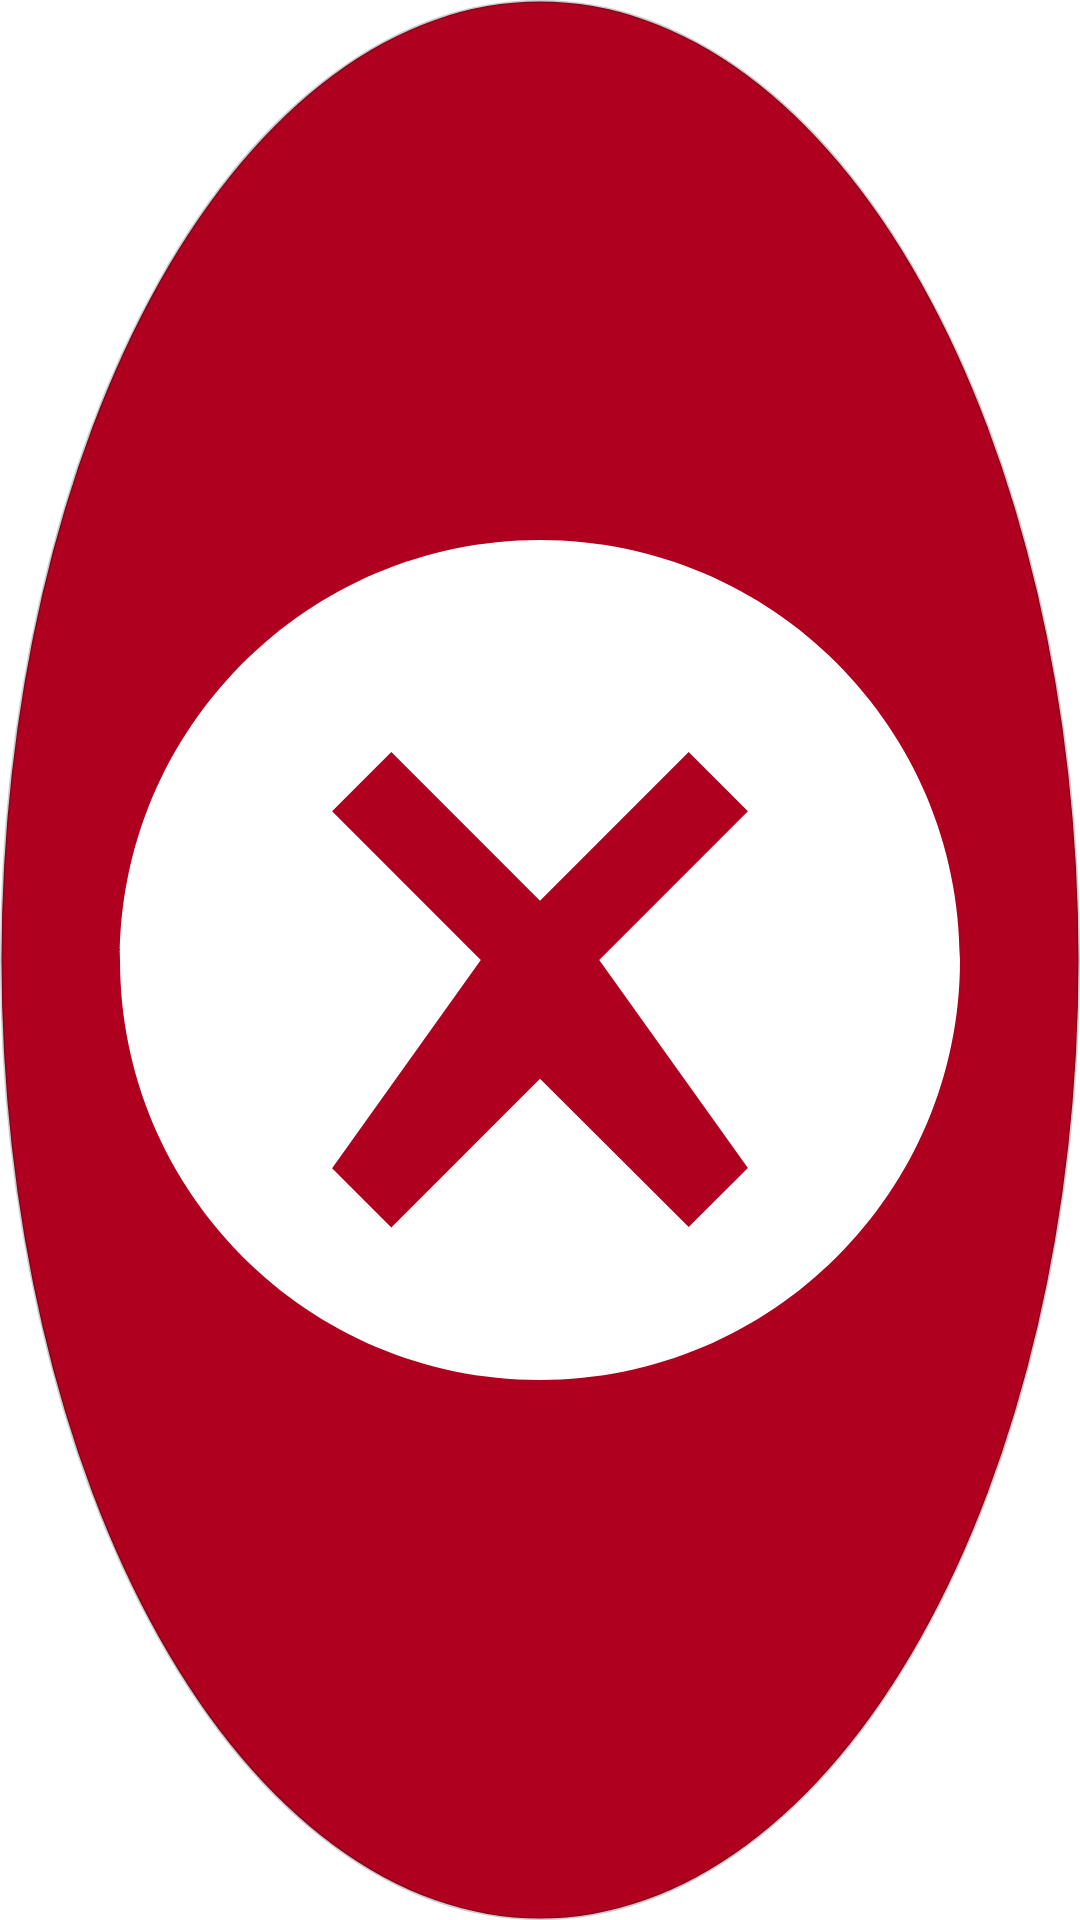

Write the Android layout XML for this screen, with the resource values it uses.
<!-- AndroidManifest.xml: application theme Theme.FloatKill -->
<!-- res/layout/view_floating_button.xml -->
<?xml version="1.0" encoding="utf-8"?>
<FrameLayout xmlns:android="http://schemas.android.com/apk/res/android"
    android:layout_width="56dp"
    android:layout_height="56dp">

    <ImageView
        android:layout_width="match_parent"
        android:layout_height="match_parent"
        android:background="@drawable/bg_floating_button"
        android:contentDescription="@string/app_name"
        android:padding="12dp"
        android:src="@drawable/ic_floating_button"
        android:tint="@android:color/white" />
</FrameLayout>
<!-- resources referenced by this layout -->
<resources>
  <!-- drawable bg_floating_button (drawable) -->
  <?xml version="1.0" encoding="utf-8"?>
  <shape xmlns:android="http://schemas.android.com/apk/res/android"
      android:shape="oval">
      <solid android:color="@color/bubble_color" />
      <stroke android:width="1dp" android:color="#33000000" />
  </shape>
  <!-- drawable ic_floating_button (drawable) -->
  <?xml version="1.0" encoding="utf-8"?>
  <vector xmlns:android="http://schemas.android.com/apk/res/android"
      android:width="24dp"
      android:height="24dp"
      android:viewportWidth="24"
      android:viewportHeight="24"
      android:tint="?attr/colorControlNormal">
      <path
          android:fillColor="@android:color/white"
          android:pathData="M12,2C6.48,2 2,6.48 2,12s4.48,10 10,10s10,-4.48 10,-10S17.52,2 12,2zM16.95,16.95l-1.41,1.41L12,14.83l-3.54,3.54l-1.41,-1.41L10.59,12L7.05,8.46l1.41,-1.41L12,10.59l3.54,-3.54l1.41,1.41L13.41,12L16.95,16.95z" />
  </vector>
  <string name="app_name">FloatKill</string>
  <style name="Theme.FloatKill" parent="Theme.MaterialComponents.DayNight.NoActionBar">
          <item name="colorPrimary">@color/primary</item>
          <item name="colorPrimaryDark">@color/primary_dark</item>
          <item name="colorAccent">@color/accent</item>
      </style>
  <color name="bubble_color">#FFB00020</color>
  <color name="primary">#FFB00020</color>
  <color name="primary_dark">#FF7F0000</color>
  <color name="accent">#FFFF5252</color>
</resources>
